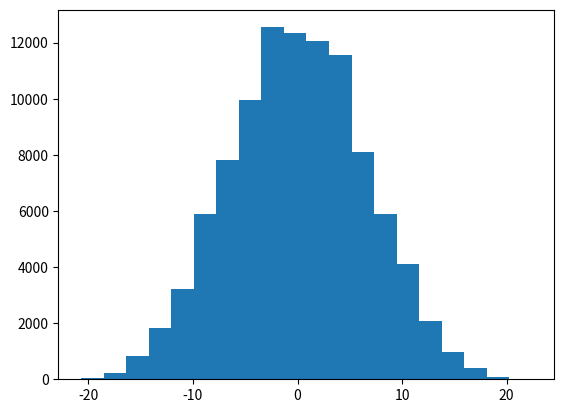

Recreate this plot in Python.
from matplotlib import pyplot as plt
import numpy as np


""" Implementing a slide from a PyCon talk, Statistics for Hackers.

    https://speakerdeck.com/pycon2016/jake-vanderplas-statistics-for-hackers
    The question posed:
    "Student_1 gets
        84, 72, 57, 46, 63, 76, 99, 91.                 Mean: 73.5
     Student_2 gets
        81, 69, 74, 61, 56, 87, 69, 65, 66, 44, 62, 69. Mean: 66.9

    But is the difference in means (6.58) statistically significant?"

"""

STUDENT_1 = [84, 72, 57, 46, 63, 76, 99, 91]
STUDENT_2 = [81, 69, 74, 61, 56, 87, 69, 65, 66, 44, 62, 69]


def trial():
    scores = np.array(STUDENT_1 + STUDENT_2)
    np.random.shuffle(scores)
    score_1, score_2 = scores[:len(STUDENT_1)], scores[len(STUDENT_1):]
    return score_1.mean() - score_2.mean()


def main():
    scores = []
    tests = 100000
    for _ in range(tests):
        scores.append(trial())

    plt.hist(scores, 20)
    plt.show()

if __name__ == '__main__':
    main()
